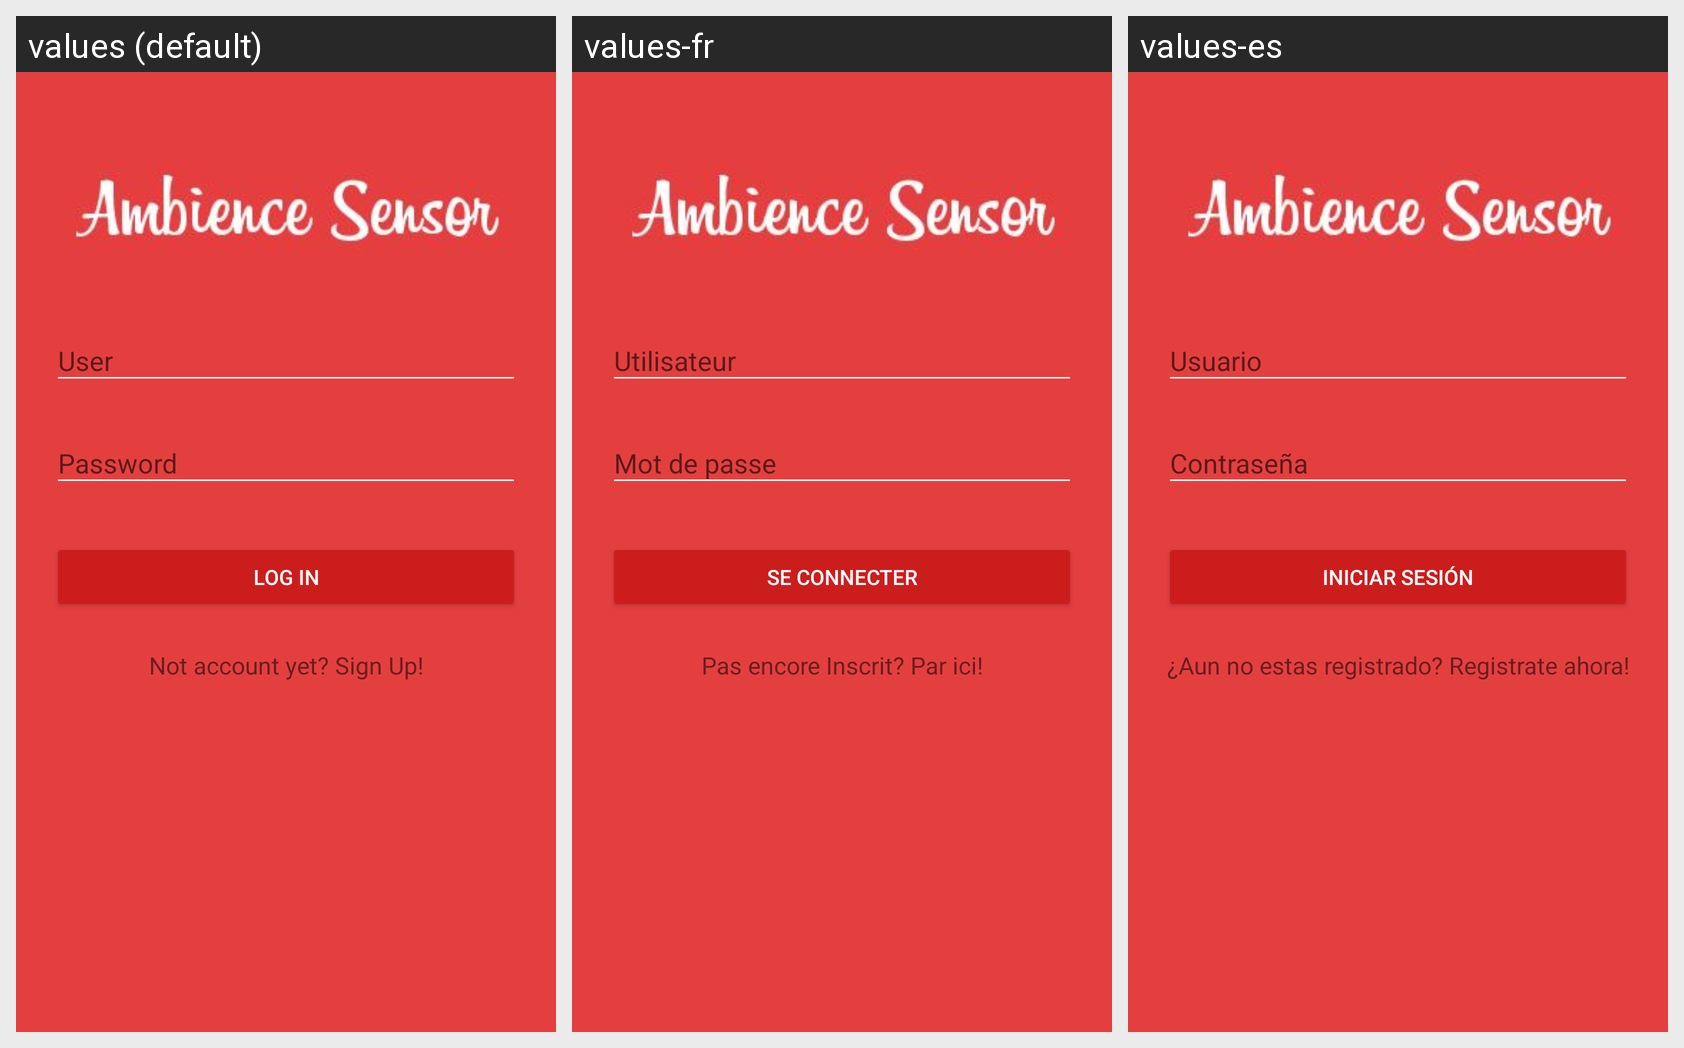

Strings drawn on this Android screen and how each of the app's shown locales translates them:
Android screen res/layout/activity_log_in.xml rendered under 3 locales, left to right: values (default), values-fr, values-es. Device: Nexus 5 (rendered at 1080×1920; each locale shown at half size, 540×960, under a caption strip naming it); theme AppTheme.
Strings drawn on this screen, with the default value and each locale's value (text and hints the layout hard-codes, and strings that could not be matched under every locale, appear in the picture but are not listed):

LogIn
  values: Log In
  values-fr: Se connecter
  values-es: Iniciar sesión

SignUp
  values: Not account yet? Sign Up!
  values-fr: Pas encore Inscrit? Par ici!
  values-es: ¿Aun no estas registrado? Registrate ahora!
